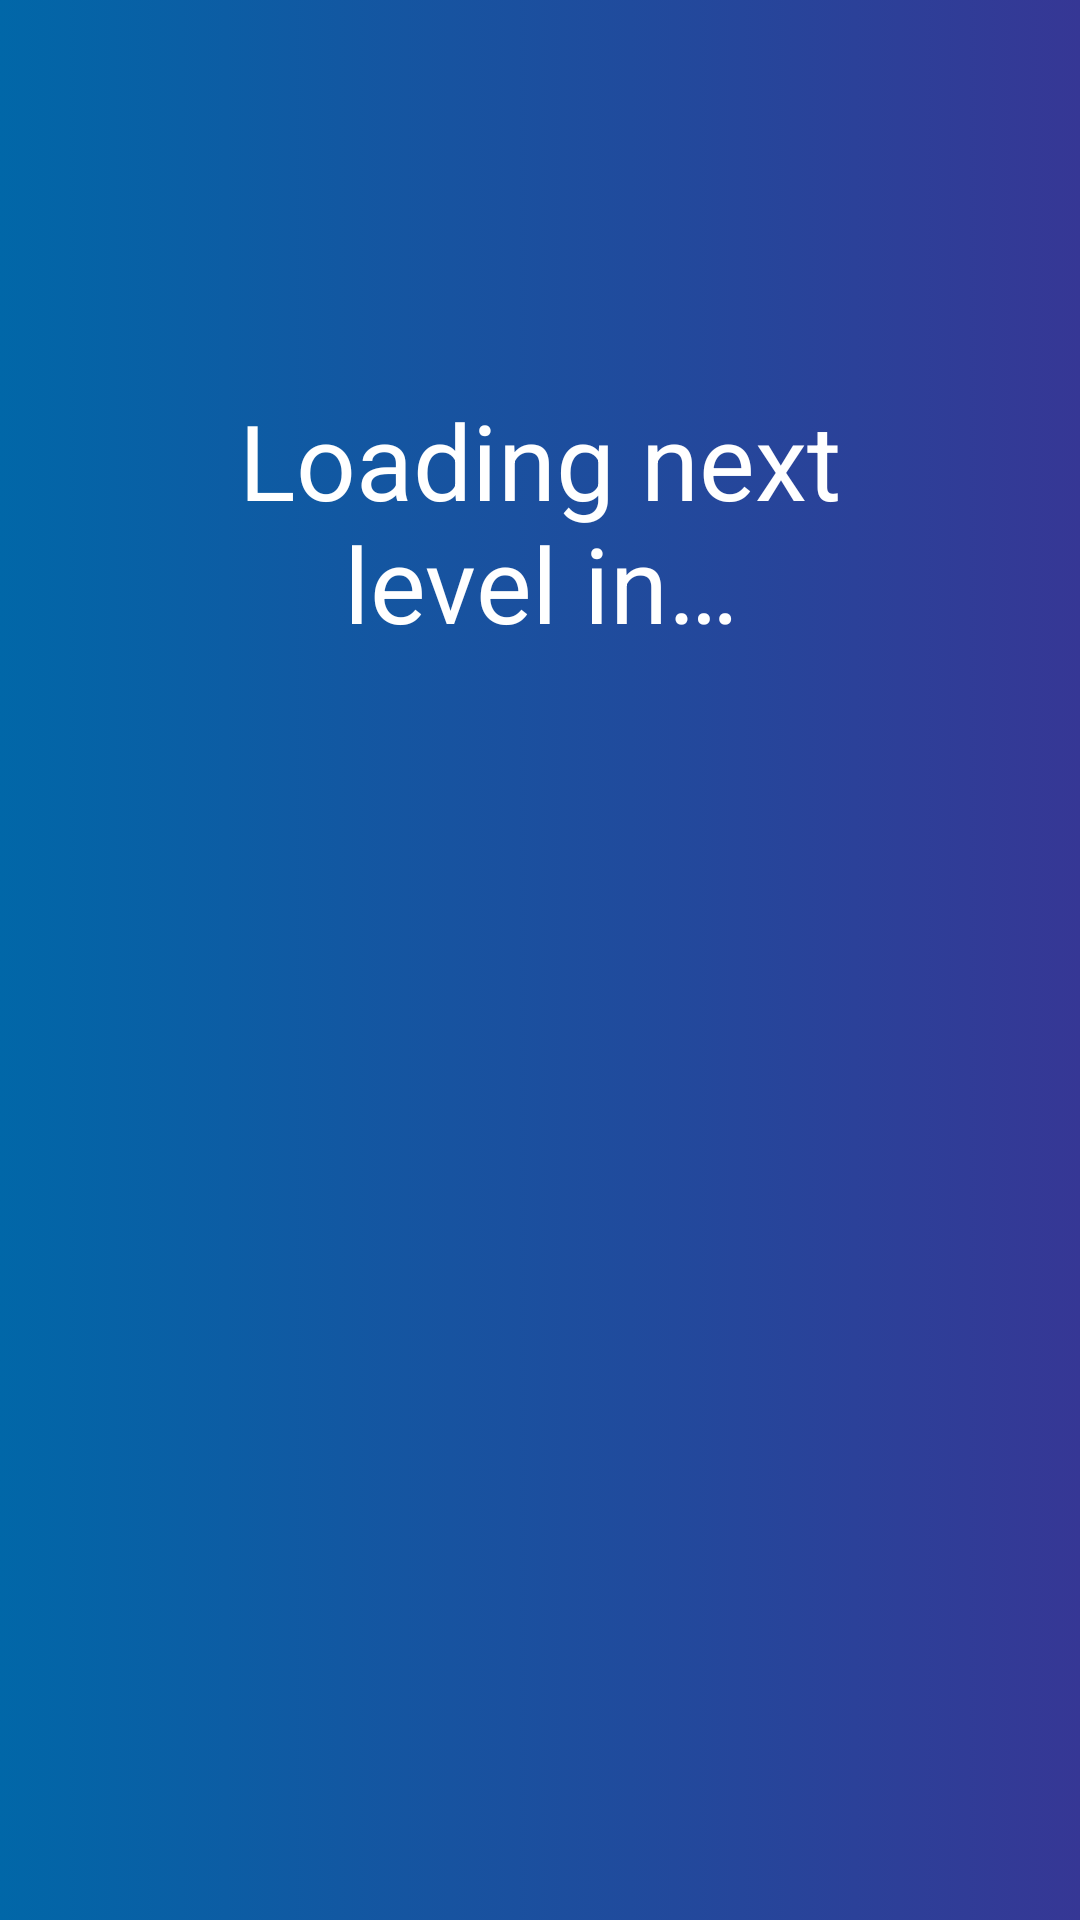

Layout XML and referenced resources for this Android screen:
<!-- AndroidManifest.xml: application theme Theme.MathIt -->
<!-- res/layout/activity_next_level.xml -->
<?xml version="1.0" encoding="utf-8"?>
<LinearLayout xmlns:android="http://schemas.android.com/apk/res/android"
    xmlns:app="http://schemas.android.com/apk/res-auto"
    xmlns:tools="http://schemas.android.com/tools"
    android:layout_width="match_parent"
    android:layout_height="match_parent"
    tools:context=".controllers.NextLevelActivity"
    android:background="@drawable/gradient_theme"
    android:orientation="vertical">

    <Button
        android:id="@+id/btnPause"
        android:layout_width="60dp"
        android:layout_height="60dp"
        android:background="@drawable/ic_pause"
        android:layout_gravity="end|center"
        />

    <LinearLayout
        android:layout_width="match_parent"
        android:layout_height="match_parent"
        android:orientation="vertical"
        android:layout_margin="50dp"
        android:layout_marginTop="20dp">

        <TextView
            android:layout_width="match_parent"
            android:layout_height="wrap_content"
            android:text="@string/nextLevel"
            android:textSize="35sp"
            android:textAlignment="center"
            android:textColor="@color/white"
            android:layout_margin="20dp"/>
        <TextView
            android:id="@+id/tvTime"
            android:layout_width="match_parent"
            android:layout_height="wrap_content"
            android:layout_gravity="center"
            android:textSize="50sp"
            android:textAlignment="center"
            android:textColor="@color/white"
            android:layout_marginTop="50dp" />
    </LinearLayout>

</LinearLayout>
<!-- resources referenced by this layout -->
<resources>
  <color name="white">#FFFFFFFF</color>
  <!-- drawable gradient_theme (drawable) -->
  <?xml version="1.0" encoding="utf-8"?>
  <selector xmlns:android="http://schemas.android.com/apk/res/android">
      <item>
          <shape>
              <gradient
                  android:startColor="#0167A8"
                  android:endColor="#363795"/>
          </shape>
  
      </item>
  </selector>
  <string name="nextLevel">Loading next level in…</string>
  <style name="Theme.MathIt" parent="Theme.AppCompat.Light.NoActionBar">      
          
          <item name="colorPrimary">@color/colorPrimary</item>
          <item name="colorPrimaryDark">@color/colorPrimaryDark</item>
          <item name="colorAccent">@color/colorAccent</item>
  
          <item name="colorPrimaryVariant">@color/purple_700</item>
          <item name="colorOnPrimary">@color/white</item>
          
          <item name="colorSecondary">@color/teal_200</item>
          <item name="colorSecondaryVariant">@color/teal_700</item>
          <item name="colorOnSecondary">@color/black</item>
          
          <item name="android:statusBarColor">?attr/colorPrimaryVariant</item>
          
      </style>
  <color name="colorPrimary">#6200EE</color>
  <color name="colorPrimaryDark">#077065</color>
  <color name="colorAccent">#03DAC5</color>
  <color name="purple_700">#FF3700B3</color>
  <color name="teal_200">#FF03DAC5</color>
  <color name="teal_700">#FF018786</color>
  <color name="black">#FF000000</color>
</resources>
